Image classification data set "DataSets" (KartikeyMish/TrashTech on GitHub). Class labels (6): cardboard, glass, metal, paper, plastic, trash.

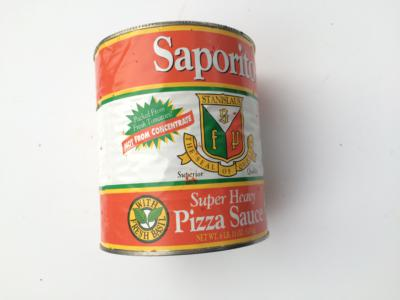
Label: metal

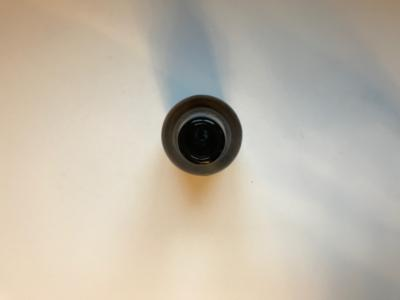
Label: glass

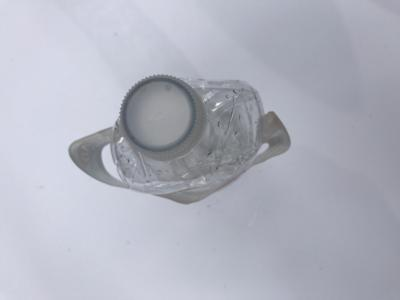
Label: plastic

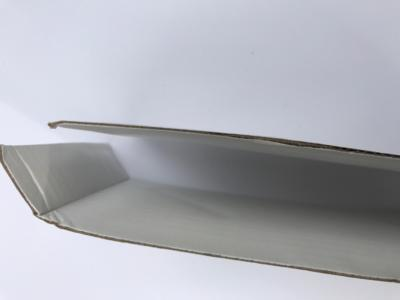
Label: cardboard

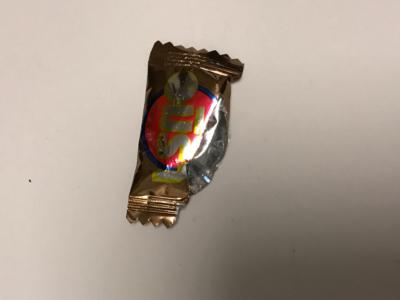
Label: trash

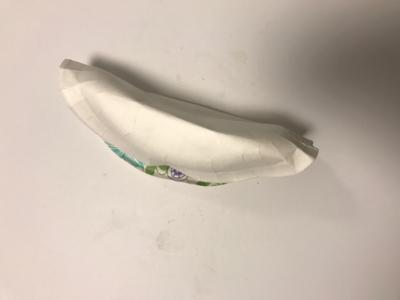
Label: paper
